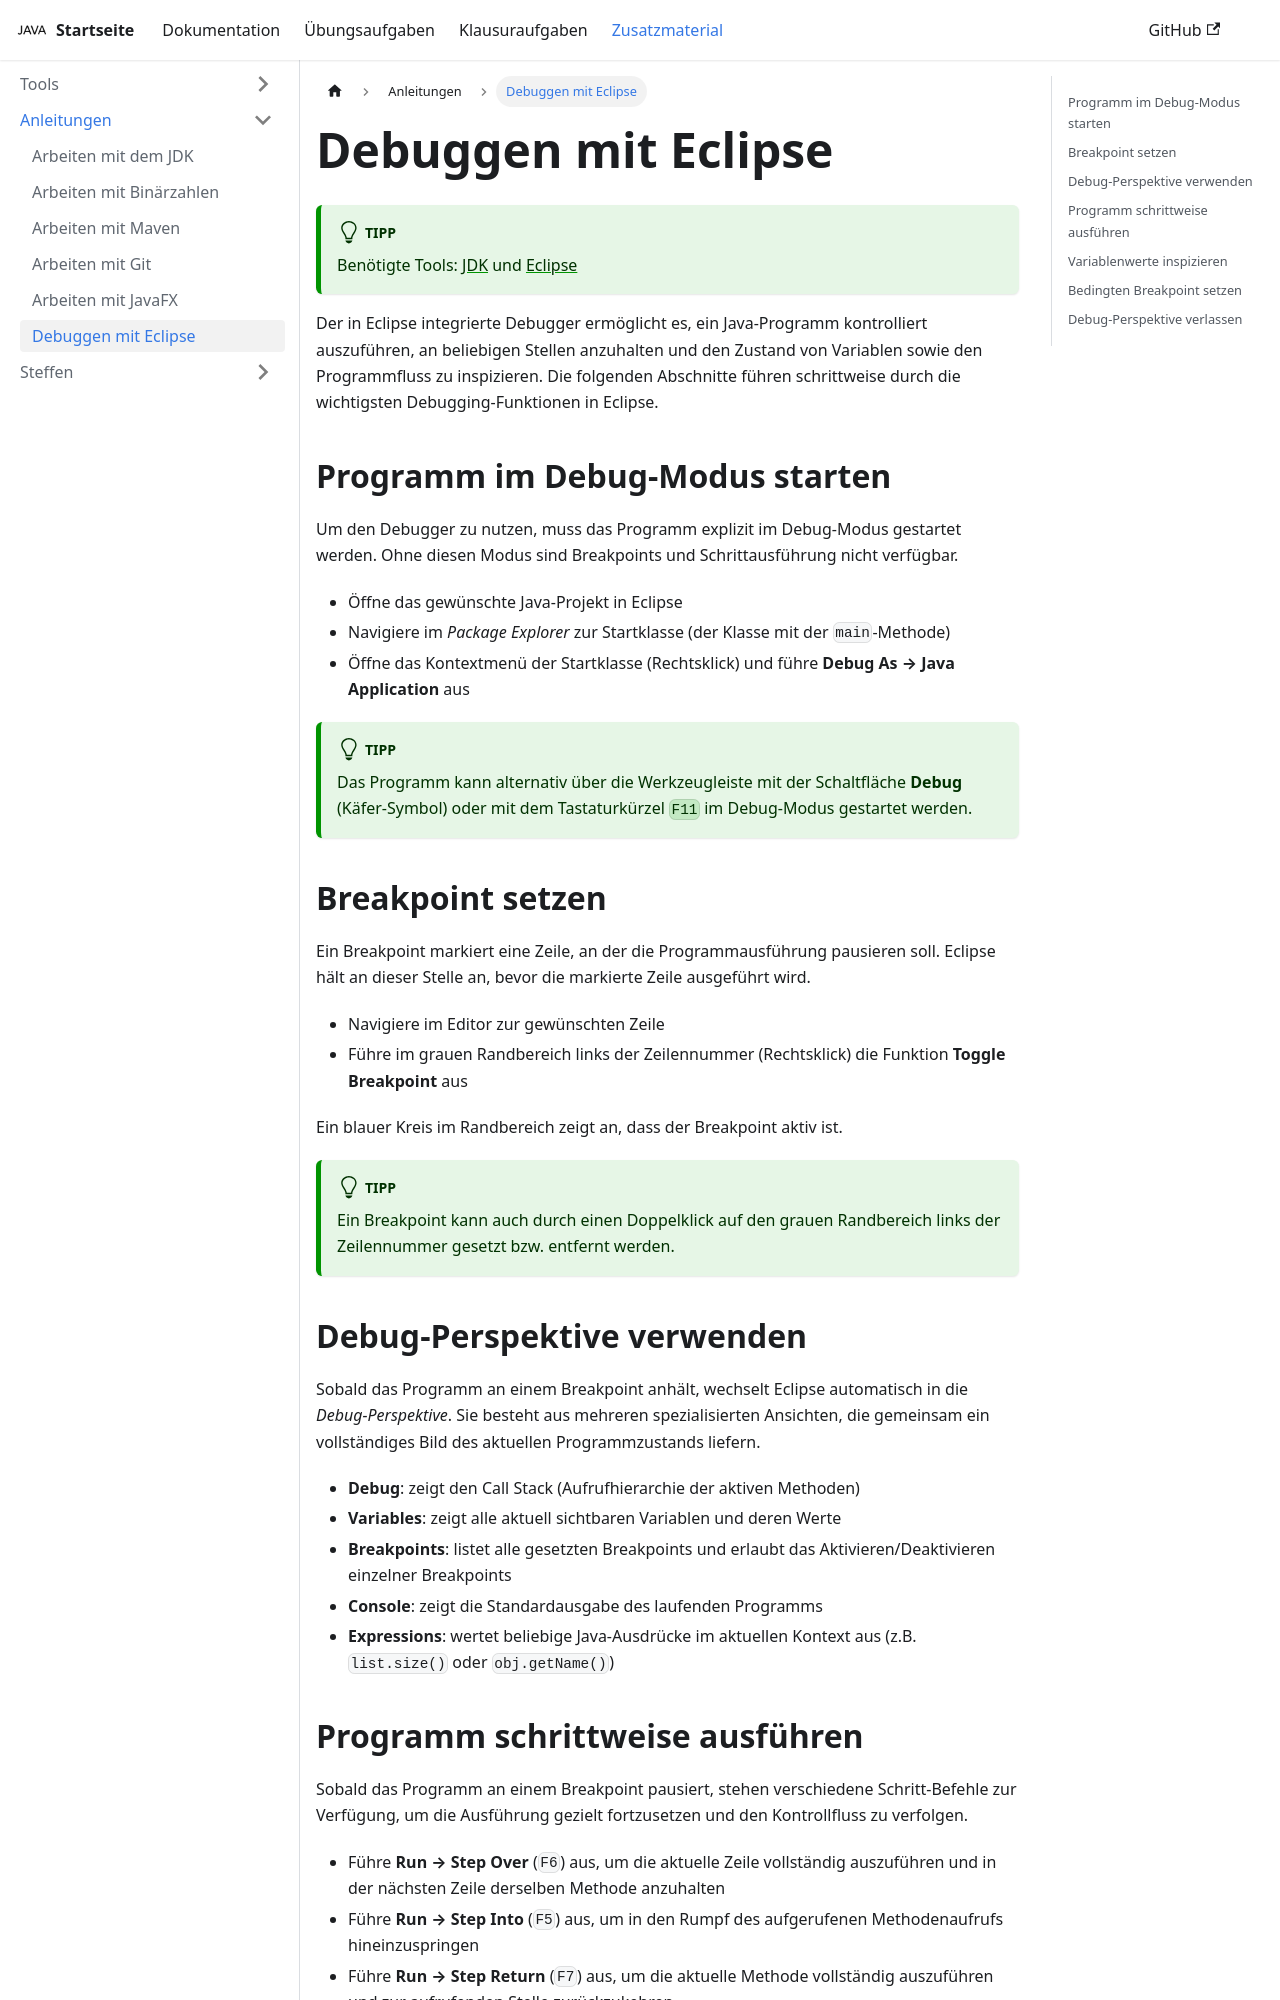

repository: jappuccini/java-docs · page: production/additional-material/instructions/debugging/index.html · generator: docusaurus

---
title: Debuggen mit Eclipse
description: ''
sidebar_position: 50
tags: [debugging, eclipse]
---

:::tip

Benötigte Tools: [JDK](https://www.oracle.com/java/technologies/downloads/) und
[Eclipse](https://www.eclipse.org/)

:::

Der in Eclipse integrierte Debugger ermöglicht es, ein Java-Programm
kontrolliert auszuführen, an beliebigen Stellen anzuhalten und den Zustand von
Variablen sowie den Programmfluss zu inspizieren. Die folgenden Abschnitte
führen schrittweise durch die wichtigsten Debugging-Funktionen in Eclipse.

## Programm im Debug-Modus starten

Um den Debugger zu nutzen, muss das Programm explizit im Debug-Modus gestartet
werden. Ohne diesen Modus sind Breakpoints und Schrittausführung nicht
verfügbar.

- Öffne das gewünschte Java-Projekt in Eclipse
- Navigiere im _Package Explorer_ zur Startklasse (der Klasse mit der
  `main`-Methode)
- Öffne das Kontextmenü der Startklasse (Rechtsklick) und führe **Debug As →
  Java Application** aus

:::tip

Das Programm kann alternativ über die Werkzeugleiste mit der Schaltfläche
**Debug** (Käfer-Symbol) oder mit dem Tastaturkürzel `F11` im Debug-Modus
gestartet werden.

:::

## Breakpoint setzen

Ein Breakpoint markiert eine Zeile, an der die Programmausführung pausieren
soll. Eclipse hält an dieser Stelle an, bevor die markierte Zeile ausgeführt
wird.

- Navigiere im Editor zur gewünschten Zeile
- Führe im grauen Randbereich links der Zeilennummer (Rechtsklick) die Funktion
  **Toggle Breakpoint** aus

Ein blauer Kreis im Randbereich zeigt an, dass der Breakpoint aktiv ist.

:::tip

Ein Breakpoint kann auch durch einen Doppelklick auf den grauen Randbereich
links der Zeilennummer gesetzt bzw. entfernt werden.

:::

## Debug-Perspektive verwenden

Sobald das Programm an einem Breakpoint anhält, wechselt Eclipse automatisch in
die _Debug-Perspektive_. Sie besteht aus mehreren spezialisierten Ansichten, die
gemeinsam ein vollständiges Bild des aktuellen Programmzustands liefern.

- **Debug**: zeigt den Call Stack (Aufrufhierarchie der aktiven Methoden)
- **Variables**: zeigt alle aktuell sichtbaren Variablen und deren Werte
- **Breakpoints**: listet alle gesetzten Breakpoints und erlaubt das
  Aktivieren/Deaktivieren einzelner Breakpoints
- **Console**: zeigt die Standardausgabe des laufenden Programms
- **Expressions**: wertet beliebige Java-Ausdrücke im aktuellen Kontext aus
  (z.B. `list.size()` oder `obj.getName()`)
